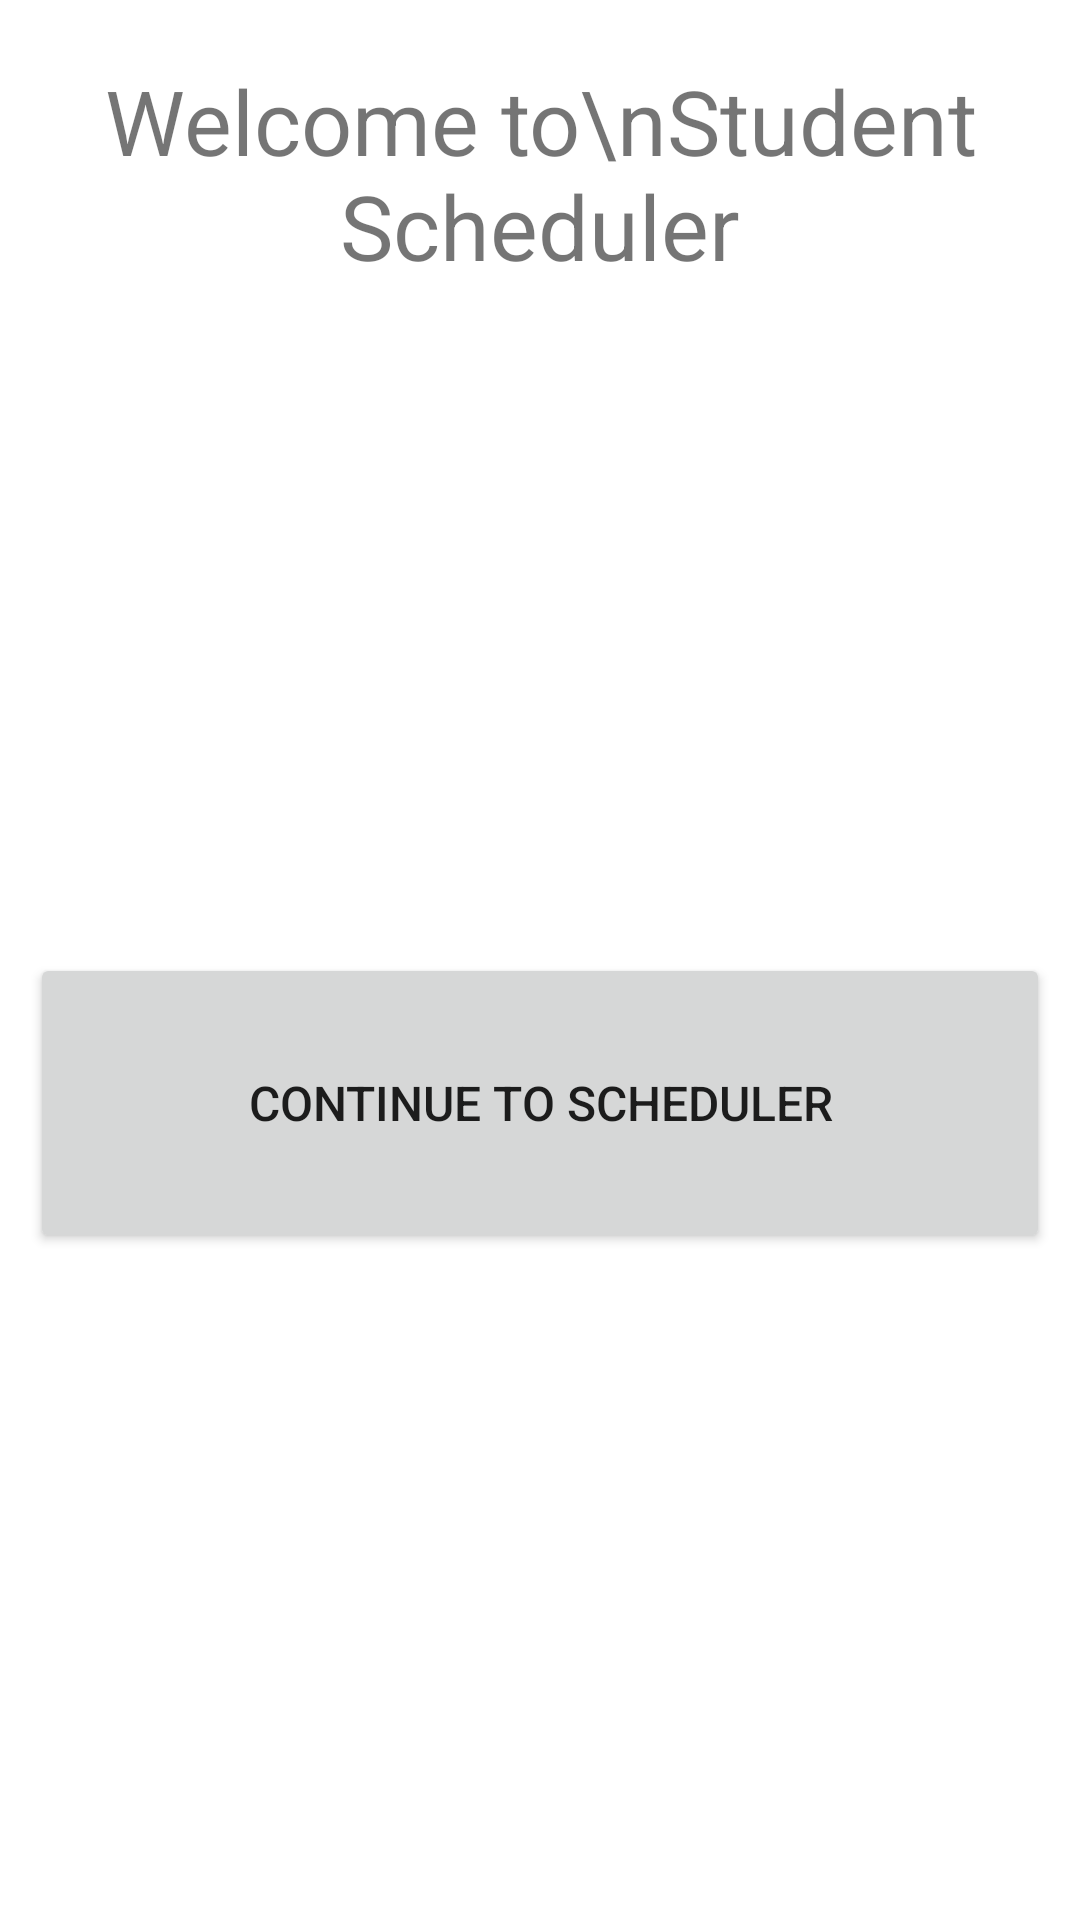

Write the Android layout XML for this screen, with the resource values it uses.
<!-- AndroidManifest.xml: application theme Theme.StudentScheduler -->
<!-- res/layout/activity_home.xml -->
<?xml version="1.0" encoding="utf-8"?>
<androidx.constraintlayout.widget.ConstraintLayout xmlns:android="http://schemas.android.com/apk/res/android"
    xmlns:app="http://schemas.android.com/apk/res-auto"
    xmlns:tools="http://schemas.android.com/tools"
    android:layout_width="match_parent"
    android:layout_height="match_parent"
    tools:context=".HomeActivity">

    <TextView
        android:id="@+id/textView2"
        android:layout_width="wrap_content"
        android:layout_height="wrap_content"
        android:layout_marginTop="20dp"
        android:gravity="center"
        android:text="Welcome to\nStudent Scheduler"
        android:textSize="30sp"
        app:layout_constraintEnd_toEndOf="parent"
        app:layout_constraintStart_toStartOf="parent"
        app:layout_constraintTop_toTopOf="parent" />

    <Button
        android:id="@+id/btn_scheduler"
        android:layout_width="match_parent"
        android:layout_height="100dp"
        android:layout_marginStart="10dp"
        android:layout_marginEnd="10dp"
        android:text="Continue to Scheduler"
        app:layout_constraintBottom_toBottomOf="parent"
        app:layout_constraintTop_toBottomOf="@+id/textView2" />

</androidx.constraintlayout.widget.ConstraintLayout>
<!-- resources referenced by this layout -->
<resources>
  <style name="Theme.StudentScheduler" parent="Theme.MaterialComponents.DayNight.DarkActionBar">
          
          <item name="colorPrimary">@color/blue_primary</item>
          <item name="colorPrimaryVariant">@color/blue_primary_dark</item>
          <item name="colorOnPrimary">@color/white</item>
          
          <item name="colorSecondary">@color/teal_200</item>
          <item name="colorSecondaryVariant">@color/teal_700</item>
          <item name="colorOnSecondary">@color/black</item>
          
          <item name="android:statusBarColor">?attr/colorPrimaryVariant</item>
          
          <item name="android:textSize">16sp</item>
      </style>
  <color name="blue_primary">#1f57c3</color>
  <color name="blue_primary_dark">#174CB1</color>
  <color name="white">#FFFFFFFF</color>
  <color name="teal_200">#FF03DAC5</color>
  <color name="teal_700">#FF018786</color>
  <color name="black">#FF000000</color>
</resources>
